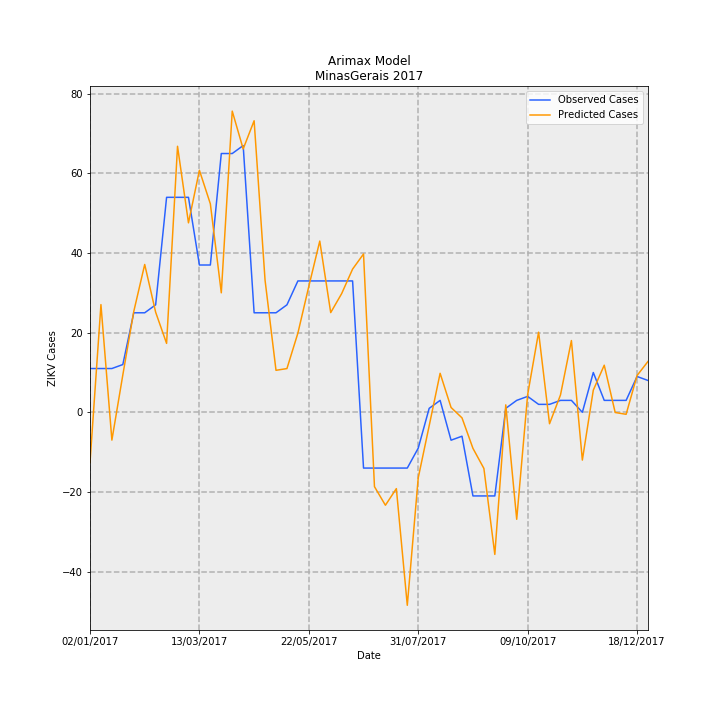

The data file committed next to this chart (first rows):
Date, predictions_incidence, observed_incidence, Predicted Cases, Observed Cases, error
02/01/2017, -0.05984, 0.05208, -12.64, 11.0, 23.64
09/01/2017, 0.1281, 0.05208, 27.05, 11.0, -16.05
16/01/2017, -0.03304, 0.05208, -6.978, 11.0, 17.98
23/01/2017, 0.04449, 0.05682, 9.395, 12, 2.605
30/01/2017, 0.1199, 0.1184, 25.32, 25, -0.3247
06/02/2017, 0.1758, 0.1184, 37.14, 25, -12.14
13/02/2017, 0.1191, 0.1278, 25.15, 27.0, 1.853
20/02/2017, 0.08199, 0.2557, 17.31, 54.0, 36.69
27/02/2017, 0.3164, 0.2557, 66.82, 54.0, -12.82
06/03/2017, 0.2253, 0.2557, 47.59, 54.0, 6.409
13/03/2017, 0.2878, 0.1752, 60.79, 37, -23.79
20/03/2017, 0.2479, 0.1752, 52.36, 37, -15.36
27/03/2017, 0.1421, 0.3078, 30.01, 65.0, 34.99
03/04/2017, 0.3582, 0.3078, 75.65, 65.0, -10.65
10/04/2017, 0.3132, 0.3172, 66.15, 67.0, 0.8521
17/04/2017, 0.3468, 0.1184, 73.23, 25, -48.23
24/04/2017, 0.1571, 0.1184, 33.18, 25, -8.184
01/05/2017, 0.04997, 0.1184, 10.55, 25, 14.45
08/05/2017, 0.05203, 0.1278, 10.99, 27.0, 16.01
15/05/2017, 0.09417, 0.1563, 19.89, 33.0, 13.11
22/05/2017, 0.1498, 0.1563, 31.64, 33.0, 1.359
29/05/2017, 0.2037, 0.1563, 43.01, 33.0, -10.01
05/06/2017, 0.1186, 0.1563, 25.05, 33.0, 7.951
12/06/2017, 0.1412, 0.1563, 29.81, 33.0, 3.189
19/06/2017, 0.1703, 0.1563, 35.97, 33.0, -2.972
26/06/2017, 0.1883, -0.06629, 39.77, -14.0, -53.77
03/07/2017, -0.08842, -0.06629, -18.67, -14.0, 4.674
10/07/2017, -0.1105, -0.06629, -23.34, -14.0, 9.335
17/07/2017, -0.09074, -0.06629, -19.16, -14.0, 5.163
24/07/2017, -0.2295, -0.06629, -48.47, -14.0, 34.47
31/07/2017, -0.07789, -0.04261, -16.45, -9, 7.45
07/08/2017, -0.01601, 0.004735, -3.382, 1, 4.382
14/08/2017, 0.04641, 0.0142, 9.801, 3, -6.801
21/08/2017, 0.005769, -0.03314, 1.218, -7.0, -8.218
28/08/2017, -0.006605, -0.02841, -1.395, -6, -4.605
04/09/2017, -0.04283, -0.09943, -9.046, -21.0, -11.95
11/09/2017, -0.06671, -0.09943, -14.09, -21.0, -6.911
18/09/2017, -0.169, -0.09943, -35.69, -21.0, 14.69
25/09/2017, 0.008874, 0.004735, 1.874, 1, -0.8741
02/10/2017, -0.1272, 0.0142, -26.87, 3, 29.87
09/10/2017, 0.02101, 0.01894, 4.438, 4, -0.438
16/10/2017, 0.09529, 0.00947, 20.12, 2, -18.12
23/10/2017, -0.01357, 0.00947, -2.867, 2, 4.867
30/10/2017, 0.0206, 0.0142, 4.351, 3, -1.351
06/11/2017, 0.08535, 0.0142, 18.03, 3, -15.03
13/11/2017, -0.05679, 0.0, -11.99, 0.0, 11.99
20/11/2017, 0.02636, 0.04735, 5.566, 10, 4.434
27/11/2017, 0.05604, 0.0142, 11.83, 3, -8.835
04/12/2017, -0.0002073, 0.0142, -0.04378, 3, 3.044
11/12/2017, -0.002351, 0.0142, -0.4966, 3, 3.497
18/12/2017, 0.04378, 0.04261, 9.245, 9, -0.2452
25/12/2017, 0.06051, 0.03788, 12.78, 8, -4.779
